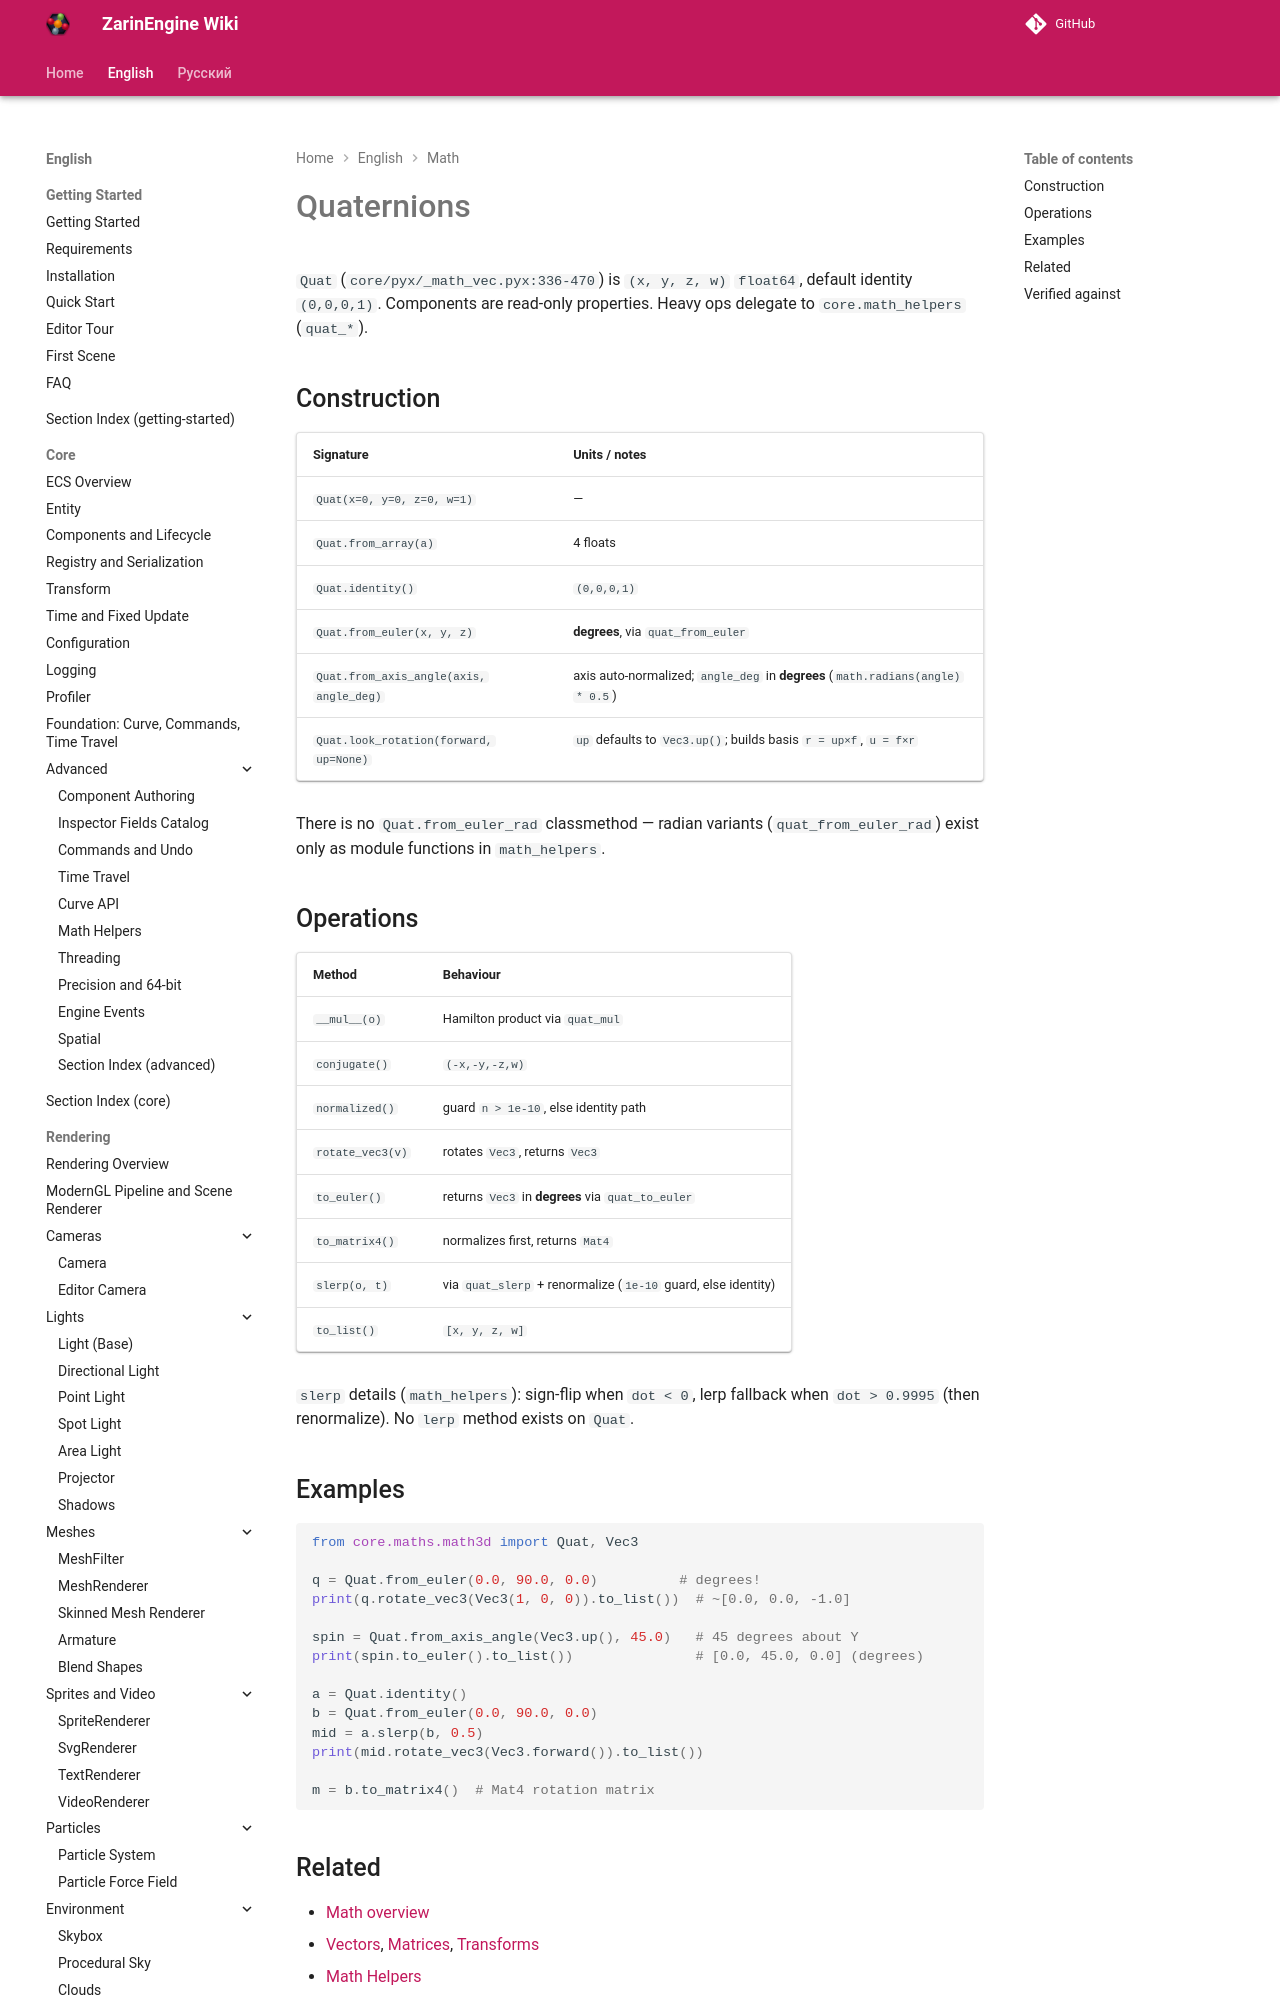

repository: EgorKonstrukt/ZarinEngineWiki · page: en/math/quaternions/index.html · generator: mkdocs

# Quaternions

`Quat` (`core/pyx/_math_vec.pyx:336-470`) is `(x, y, z, w)` `float64`, default identity `(0,0,0,1)`. Components are read-only properties. Heavy ops delegate to `core.math_helpers` (`quat_*`).
